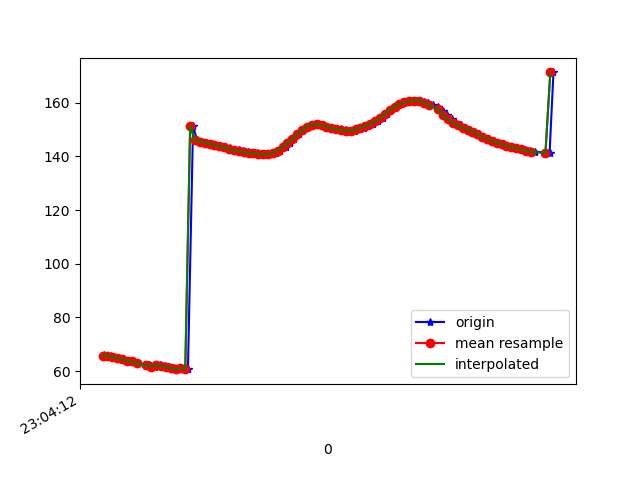

Data behind this chart, as committed beside it:
1617836652584, 532296142135148, 65.97223, 26.631279, -12.869171
1617836652598, 532296161365918, 65.47, 26.15, -12.88
1617836652615, 532296180596688, 65.73, 26.69, -12.68
1617836652627, 532296199827458, 65.31, 26.38, -12.97
1617836652643, 532296219058228, 64.84, 26.29, -12.33
1617836652663, 532296238288998, 64.71, 26.78, -12.6
1617836652686, 532296257519768, 63.82, 26.66, -11.77
1617836652702, 532296276750538, 63.62, 27.7, -11.06
1617836652721, 532296295981308, 62.87, 28.04, -11.2
1617836652770, 532296315212078, 62.17, 28.27, -10.42
1617836652772, 532296334442848, 62.47, 29.46, -10.33
1617836652779, 532296353673618, 61.97, 29.37, -10.54
1617836652796, 532296372904388, 61.7, 29.25, -9.896
1617836652816, 532296392135158, 62.18, 29.81, -10.47
1617836652836, 532296411365928, 61.8, 29.44, -10.78
1617836652854, 532296430596698, 61.59, 29.43, -9.95
1617836652873, 532296449827468, 61.16, 29.29, -10.76
1617836652891, 532296469058238, 60.75, 29.31, -10.26
1617836652915, 532296488289008, 61.09, 30.27, -9.507
1617836652931, 532296507519778, 60.86, 30.62, -9.104
1617836652952, 532296526750548, 151.5, 31.09, -12.88
1617836652968, 532296545981318, 146.1, 30.88, -8.917
1617836652987, 532296565212088, 145.6, 31, -8.721
1617836653006, 532296584442858, 145.1, 31.15, -8.515
1617836653026, 532296603673628, 144.7, 31.3, -8.286
1617836653044, 532296622904398, 144.3, 31.43, -8.024
1617836653063, 532296642135168, 143.8, 31.55, -7.73
1617836653084, 532296661365938, 143.4, 31.71, -7.4
1617836653104, 532296680596708, 143, 31.89, -7.044
1617836653119, 532296699827478, 142.6, 32.1, -6.669
1617836653139, 532296719058248, 142.2, 32.32, -6.295
1617836653158, 532296738289018, 141.9, 32.52, -5.935
1617836653179, 532296757519788, 141.6, 32.68, -5.597
1617836653197, 532296776750558, 141.3, 32.85, -5.292
1617836653216, 532296795981328, 141.2, 33.12, -4.98
1617836653235, 532296815212098, 141, 33.3, -4.584
1617836653254, 532296834442868, 140.8, 33.11, -4.153
1617836653273, 532296853673638, 140.9, 32.69, -3.878
1617836653292, 532296872904408, 141.3, 32.25, -3.848
1617836653310, 532296892135178, 142.2, 31.65, -4.246
1617836653332, 532296911365948, 143.4, 30.44, -5.184
1617836653349, 532296930596718, 144.9, 28.31, -6.765
1617836653368, 532296949827488, 146.5, 25.49, -9.201
1617836653388, 532296969058258, 148.2, 22.18, -12.53
1617836653405, 532296988289028, 149.8, 18.38, -16.54
1617836653425, 532297007655142, 151, 14.28, -20.98
1617836653446, 532297026885912, 151.8, 10.06, -25.59
1617836653463, 532297046116682, 152, 5.962, -30.13
1617836653484, 532297065347452, 151.7, 2.359, -34.52
1617836653500, 532297084578222, 151.1, -0.4815, -38.77
1617836653521, 532297103808992, 150.6, -2.614, -42.83
1617836653539, 532297123039762, 150.3, -4.29, -46.65
1617836653558, 532297142270532, 150.2, -5.783, -50.22
1617836653579, 532297161501302, 149.8, -7.155, -53.4
1617836653596, 532297180732072, 149.5, -8.191, -56.37
1617836653616, 532297199962842, 149.6, -8.904, -59.28
1617836653634, 532297219193612, 150.1, -9.403, -61.79
1617836653654, 532297238424382, 150.8, -9.785, -63.75
1617836653672, 532297257655152, 151.4, -10.06, -65.17
1617836653692, 532297276885922, 152.2, -10.14, -66.08
1617836653712, 532297296116692, 153.1, -9.918, -66.39
... 37 more rows
